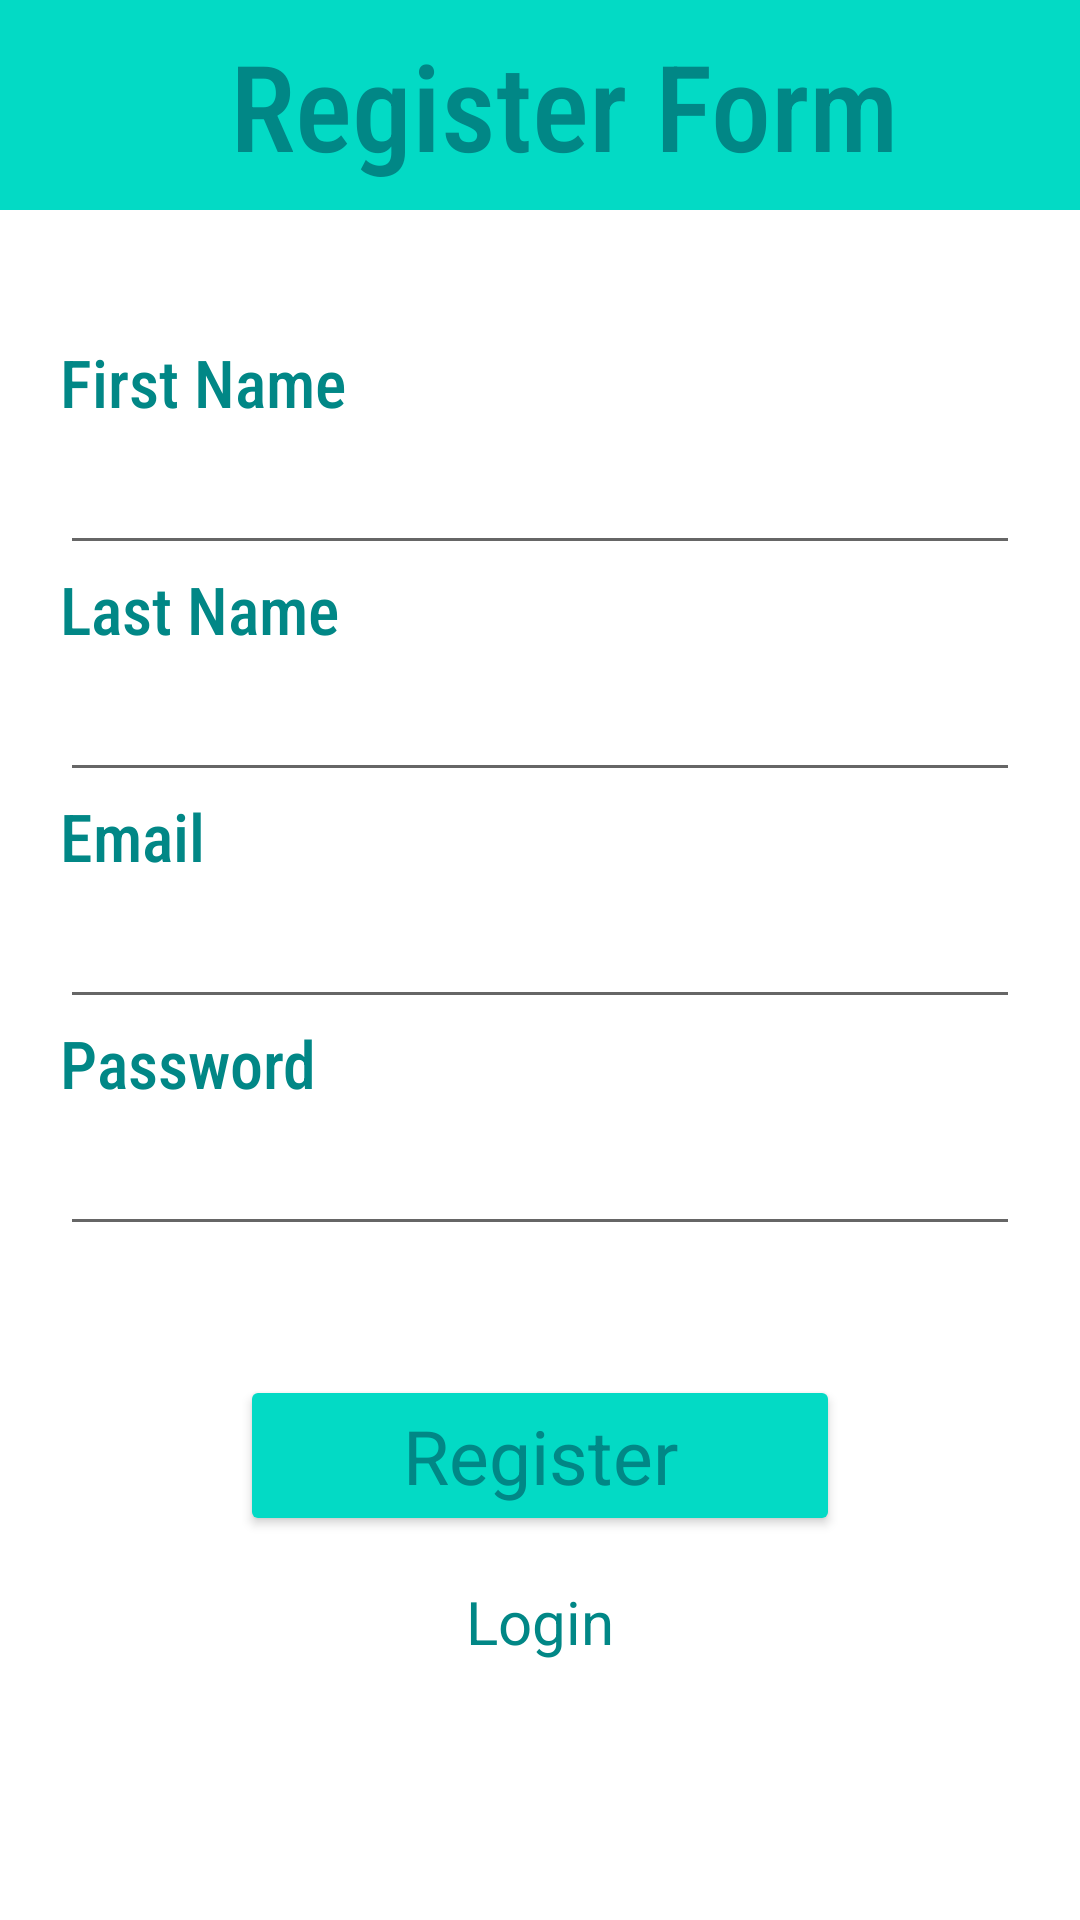

Android layout source for this screen:
<!-- AndroidManifest.xml: application theme Theme.MyDiary10119259 -->
<!-- res/layout/activity_register.xml -->
<?xml version="1.0" encoding="utf-8"?>
<LinearLayout xmlns:android="http://schemas.android.com/apk/res/android"
    xmlns:app="http://schemas.android.com/apk/res-auto"
    xmlns:tools="http://schemas.android.com/tools"
    android:layout_width="match_parent"
    android:layout_height="match_parent"
    android:orientation="vertical"
    tools:context=".RegisterActivity">

    <androidx.appcompat.widget.Toolbar
        android:layout_width="match_parent"
        android:layout_height="70sp"
        android:minHeight="?actionBarSize"
        android:theme="?actionBarTheme"
        android:background="@color/teal_200">

    <TextView
        android:id="@+id/textView"
        android:layout_width="match_parent"
        android:layout_height="wrap_content"
        android:gravity="center"
        android:text="Register Form"
        android:textAppearance="@style/TextAppearance.AppCompat.Display3"
        android:textColor="@color/teal_700"
        android:textSize="40sp"
        android:fontFamily="sans-serif-condensed-medium"/>
    </androidx.appcompat.widget.Toolbar>

    <Space
        android:layout_width="match_parent"
        android:layout_height="wrap_content"
        android:layout_weight="1" />

    <LinearLayout
        android:layout_width="match_parent"
        android:layout_height="wrap_content"
        android:orientation="vertical"
        android:layout_marginLeft="20dp"
        android:layout_marginRight="20dp">

    <TextView
        android:id="@+id/textView3"
        android:layout_width="match_parent"
        android:layout_height="wrap_content"
        android:text="First Name"
        android:textAppearance="@style/TextAppearance.AppCompat.Large"
        android:fontFamily="sans-serif-condensed-medium"
        android:textColor="@color/teal_700"/>

    <EditText
        android:id="@+id/etFirstName"
        android:layout_width="match_parent"
        android:layout_height="wrap_content"
        android:ems="10"
        android:inputType="textPersonName"
        android:textAppearance="@style/TextAppearance.AppCompat.Large"
        tools:ignore="SpeakableTextPresentCheck"
        android:textColor="@color/teal_700"/>

    <TextView
        android:id="@+id/textView4"
        android:layout_width="match_parent"
        android:layout_height="wrap_content"
        android:text="Last Name"
        android:textAppearance="@style/TextAppearance.AppCompat.Large"
        android:fontFamily="sans-serif-condensed-medium"
        android:textColor="@color/teal_700"/>

    <EditText
        android:id="@+id/etLastName"
        android:layout_width="match_parent"
        android:layout_height="wrap_content"
        android:ems="10"
        android:inputType="textPersonName"
        android:textAppearance="@style/TextAppearance.AppCompat.Large"
        android:textColor="@color/teal_700"/>

    <TextView
        android:id="@+id/textView5"
        android:layout_width="match_parent"
        android:layout_height="wrap_content"
        android:text="Email"
        android:textAppearance="@style/TextAppearance.AppCompat.Large"
        android:fontFamily="sans-serif-condensed-medium"
        android:textColor="@color/teal_700"/>

    <EditText
        android:id="@+id/etRegisterEmail"
        android:layout_width="match_parent"
        android:layout_height="wrap_content"
        android:ems="10"
        android:inputType="textPersonName"
        android:textAppearance="@style/TextAppearance.AppCompat.Large"
        android:textColor="@color/teal_700"/>

    <TextView
        android:id="@+id/textView6"
        android:layout_width="match_parent"
        android:layout_height="wrap_content"
        android:text="Password"
        android:textAppearance="@style/TextAppearance.AppCompat.Large"
        android:fontFamily="sans-serif-condensed-medium"
        android:textColor="@color/teal_700"/>

    <EditText
        android:id="@+id/etRegisterPassword"
        android:layout_width="match_parent"
        android:layout_height="wrap_content"
        android:ems="10"
        android:inputType="textPassword"
        android:textAppearance="@style/TextAppearance.AppCompat.Large"
        android:textColor="@color/teal_700"/>
    </LinearLayout>

    <Space
        android:layout_width="match_parent"
        android:layout_height="wrap_content"
        android:layout_weight="1" />

    <Button
        android:id="@+id/btnRegister"
        android:layout_width="200dp"
        android:layout_height="wrap_content"
        android:layout_gravity="center"
        android:text="Register"
        android:textSize="25sp"
        android:backgroundTint="@color/teal_200"
        android:textColor="@color/teal_700"
        android:textAppearance="@style/TextAppearance.AppCompat.Large" />

    <TextView
        android:id="@+id/tvSwitchToLogin"
        android:layout_width="match_parent"
        android:layout_height="wrap_content"
        android:gravity="center"
        android:linksClickable="true"
        android:text="Login"
        android:textSize="20sp"
        android:textAppearance="@style/TextAppearance.AppCompat.Large"
        android:textColor="@color/teal_700"
        android:layout_marginTop="15sp"/>

    <Space
        android:layout_width="match_parent"
        android:layout_height="wrap_content"
        android:layout_weight="2" />

</LinearLayout>
<!-- resources referenced by this layout -->
<resources>
  <style name="Theme.MyDiary10119259" parent="Theme.MaterialComponents.DayNight.NoActionBar">
          
          <item name="colorPrimary">@color/purple_500</item>
          <item name="colorPrimaryVariant">@color/purple_700</item>
          <item name="colorOnPrimary">@color/white</item>
          
          <item name="colorSecondary">@color/teal_200</item>
          <item name="colorSecondaryVariant">@color/teal_700</item>
          <item name="colorOnSecondary">@color/black</item>
          
          <item name="android:statusBarColor" tools:targetApi="l">?attr/colorPrimaryVariant</item>
          
      </style>
  <!-- not gathered from this repository: default colours our renderer supplied (Android Studio template values) -->
  <color name="purple_500">#FF6200EE</color>
  <color name="purple_700">#FF3700B3</color>
  <color name="teal_200">#FF03DAC5</color>
  <color name="teal_700">#FF018786</color>
  <color name="black">#FF000000</color>
  <color name="white">#FFFFFFFF</color>
</resources>
